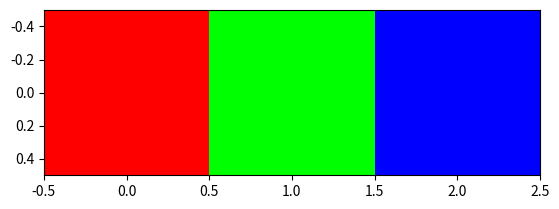

This chart was generated by the following Python code:
import numpy as np 
import matplotlib.pyplot as plt

rgb = np.array([[[255,0,0],[0,255,0],[0,0,255]]])

print("red",rgb[0][0])
print("blue",rgb[0][1])
print("green",rgb[0][2])
print("shape", rgb.shape)
plt.imshow(rgb)
plt.show()

